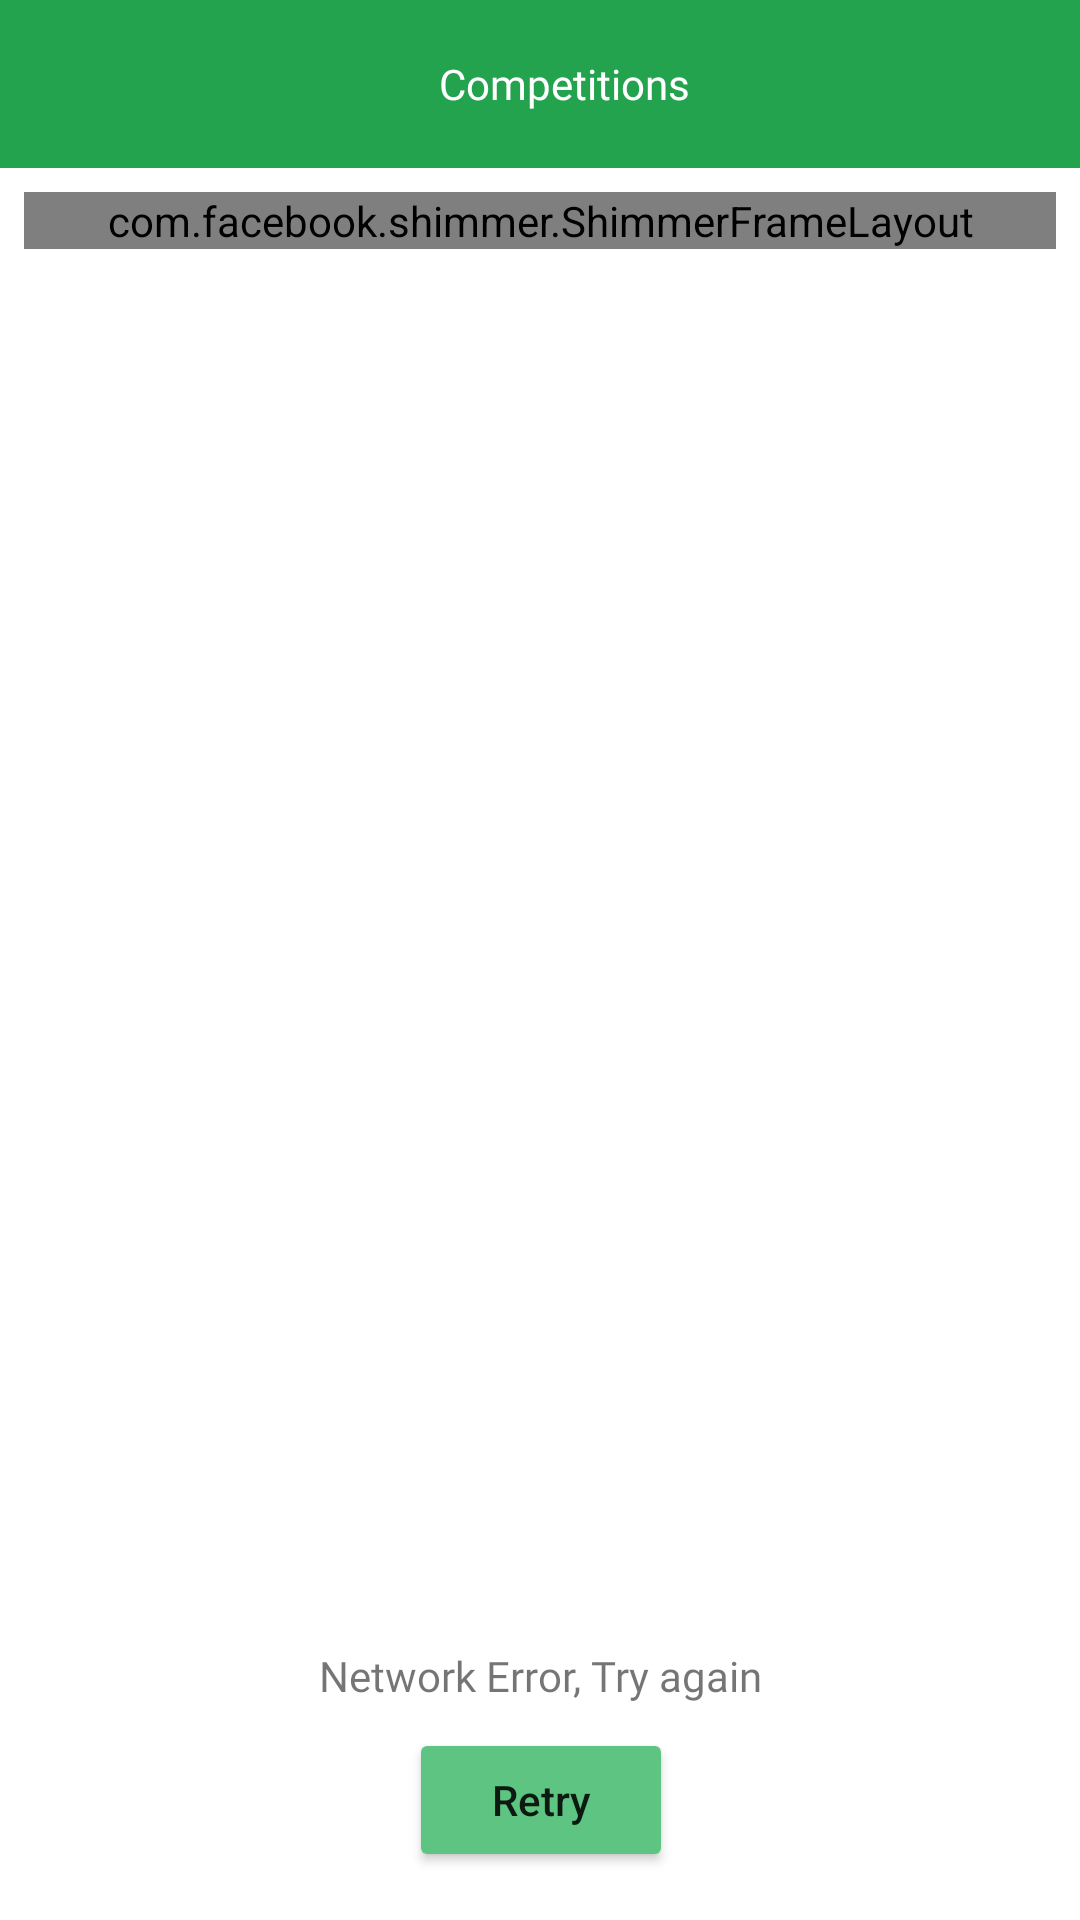

Write the Android layout XML for this screen, with the resource values it uses.
<!-- AndroidManifest.xml: application theme Theme.MAONTestApplication -->
<!-- res/layout/main_fragment.xml -->
<?xml version="1.0" encoding="utf-8"?>
<androidx.constraintlayout.widget.ConstraintLayout xmlns:android="http://schemas.android.com/apk/res/android"
    xmlns:app="http://schemas.android.com/apk/res-auto"
    xmlns:tools="http://schemas.android.com/tools"
    android:id="@+id/main"
    android:layout_width="match_parent"
    android:layout_height="match_parent"
    tools:context=".ui.main.MainFragment">


    <androidx.appcompat.widget.Toolbar
        android:id="@+id/toolbar2"
        android:layout_width="match_parent"
        android:layout_height="wrap_content"
        android:background="@color/default_green"
        android:minHeight="?attr/actionBarSize"
        android:theme="?attr/actionBarTheme"
        app:layout_constraintEnd_toEndOf="parent"
        app:layout_constraintStart_toStartOf="parent"
        app:layout_constraintTop_toTopOf="parent">

        <androidx.constraintlayout.widget.ConstraintLayout
            android:layout_width="match_parent"
            android:layout_height="match_parent">
            <TextView
                android:id="@+id/textView2"
                android:layout_width="wrap_content"
                android:layout_height="wrap_content"
                android:fontFamily="@font/lato_bold"
                android:text="@string/competitions"
                android:textColor="@color/white"
                app:layout_constraintBottom_toBottomOf="parent"
                app:layout_constraintEnd_toEndOf="parent"
                app:layout_constraintStart_toStartOf="parent"
                app:layout_constraintTop_toTopOf="parent" />

        </androidx.constraintlayout.widget.ConstraintLayout>
    </androidx.appcompat.widget.Toolbar>

    <com.facebook.shimmer.ShimmerFrameLayout
        android:id="@+id/shimmerView"
        android:layout_width="0dp"
        android:layout_height="wrap_content"
        android:layout_marginStart="8dp"
        android:layout_marginTop="8dp"
        android:layout_marginEnd="8dp"
        app:layout_constraintEnd_toEndOf="parent"
        app:layout_constraintStart_toStartOf="parent"
        app:layout_constraintTop_toBottomOf="@+id/toolbar2"
        app:shimmer_auto_start="true">

        <LinearLayout
            android:id="@+id/loadingView"
            android:layout_width="match_parent"
            android:layout_height="wrap_content"
            android:orientation="vertical">

            <TextView
                android:layout_width="match_parent"
                android:layout_height="wrap_content"
                android:background="@color/ash"
                tools:text="@string/some_text_to_indicate_loading" />

            <TextView
                android:layout_width="match_parent"
                android:layout_height="wrap_content"
                android:background="@color/ash"
                tools:text="@string/some_more_text" />

            <TextView
                android:layout_width="match_parent"
                android:background="@color/ash"
                android:layout_height="wrap_content"
                tools:text="@string/text_data" />
        </LinearLayout>
    </com.facebook.shimmer.ShimmerFrameLayout>


    <androidx.recyclerview.widget.RecyclerView
        android:visibility="gone"
        android:id="@+id/recyclerView"
        android:layout_width="match_parent"
        android:layout_height="0dp"
        android:layout_marginStart="8dp"
        android:layout_marginEnd="8dp"
        android:layout_marginBottom="16dp"
        app:layout_constraintBottom_toBottomOf="parent"
        app:layout_constraintEnd_toEndOf="parent"
        app:layout_constraintStart_toStartOf="parent"
        app:layout_constraintTop_toBottomOf="@+id/toolbar2"
        tools:itemCount="10"
        tools:layoutManager="GridLayoutManager"
        tools:listitem="@layout/recycler_item_competition"
        tools:spanCount="3" />

    <androidx.constraintlayout.widget.ConstraintLayout
        android:id="@+id/errorView"
        android:layout_width="wrap_content"
        android:layout_height="wrap_content"
        app:layout_constraintBottom_toBottomOf="parent"
        app:layout_constraintEnd_toEndOf="parent"
        app:layout_constraintStart_toStartOf="parent">

        <Button
            android:id="@+id/retryButton"
            android:layout_width="wrap_content"
            android:layout_height="wrap_content"
            android:layout_marginBottom="16dp"
            android:textAllCaps="false"
            android:text="@string/retry"
            android:theme="@style/Button.Theme_Green"
            app:layout_constraintBottom_toBottomOf="parent"
            app:layout_constraintEnd_toEndOf="parent"
            app:layout_constraintStart_toStartOf="parent" />

        <TextView
            android:id="@+id/textView"
            android:layout_width="wrap_content"
            android:layout_height="wrap_content"
            android:layout_marginBottom="8dp"
            android:text="@string/network_error_try_again"
            android:textSize="@dimen/text_size_default"
            android:fontFamily="@font/lato_bold"
            app:layout_constraintBottom_toTopOf="@+id/retryButton"
            app:layout_constraintEnd_toEndOf="@+id/retryButton"
            app:layout_constraintStart_toStartOf="@+id/retryButton" />

    </androidx.constraintlayout.widget.ConstraintLayout>

</androidx.constraintlayout.widget.ConstraintLayout>
<!-- res/layout/recycler_item_competition.xml (included above) -->
<?xml version="1.0" encoding="utf-8"?>
<LinearLayout
    xmlns:android="http://schemas.android.com/apk/res/android"
    xmlns:app="http://schemas.android.com/apk/res-auto"
    xmlns:tools="http://schemas.android.com/tools"
    android:layout_width="match_parent"
    android:layout_height="wrap_content">


    <androidx.cardview.widget.CardView
        android:layout_width="match_parent"
        android:layout_height="@dimen/dp110"
        android:layout_marginBottom="16dp"
        android:layout_marginTop="16dp"
        android:layout_marginStart="8dp"
        android:layout_marginEnd="8dp"
        android:elevation="12dp"
        android:background="@color/white"
        app:cardCornerRadius="4dp">

        <androidx.constraintlayout.widget.ConstraintLayout
            android:id="@+id/parentLayout"
            android:layout_width="match_parent"
            android:layout_height="match_parent">


            <TextView
                android:id="@+id/tvLeagueName"
                android:layout_width="0dp"
                android:maxLines="1"
                android:layout_height="wrap_content"
                android:gravity="center"
                android:layout_marginStart="16dp"
                android:layout_marginTop="16dp"
                android:layout_marginEnd="16dp"
                android:fontFamily="@font/lato_bold"
                tools:text="LeagueName"
                android:textSize="@dimen/text_size_default"
                app:layout_constraintEnd_toEndOf="parent"
                app:layout_constraintStart_toStartOf="parent"
                app:layout_constraintTop_toTopOf="parent" />

            <TextView
                android:id="@+id/tvCountry"
                android:layout_width="0dp"
                android:layout_height="wrap_content"
                android:layout_marginTop="8dp"
                android:gravity="center"
                android:fontFamily="@font/lato"
                tools:text="Country"
                android:textSize="@dimen/text_size_default"
                app:layout_constraintEnd_toEndOf="@+id/tvLeagueName"
                app:layout_constraintStart_toStartOf="@+id/tvLeagueName"
                app:layout_constraintTop_toBottomOf="@+id/tvLeagueName" />

            <LinearLayout
                android:layout_width="0dp"
                android:gravity="center"
                android:layout_height="wrap_content"
                android:orientation="horizontal"
                android:layout_marginTop="16dp"
                android:layout_marginBottom="16dp"
                android:layout_marginStart="16dp"
                android:layout_marginEnd="16dp"
                app:layout_constraintBottom_toBottomOf="parent"
                app:layout_constraintEnd_toEndOf="@+id/tvCountry"
                app:layout_constraintStart_toStartOf="@+id/tvCountry"
                app:layout_constraintTop_toBottomOf="@+id/tvCountry">

                <TextView
                    android:layout_width="wrap_content"
                    android:layout_height="wrap_content"
                    tools:text="Start date"
                    android:textSize="@dimen/text_size_small"
                    android:fontFamily="@font/lato_bold"/>

                <TextView
                    android:id="@+id/tvStartDate"
                    android:layout_width="wrap_content"
                    android:layout_height="wrap_content"
                    tools:text="Start date"
                    android:textSize="@dimen/text_size_small"
                    android:fontFamily="@font/lato"/>

            </LinearLayout>

        </androidx.constraintlayout.widget.ConstraintLayout>
    </androidx.cardview.widget.CardView>
</LinearLayout>
<!-- resources referenced by this layout -->
<resources>
  <color name="ash">#B7B7B7</color>
  <color name="default_green">#24A34E</color>
  <color name="white">#FFFFFFFF</color>
  <dimen name="dp110">110dp</dimen>
  <dimen name="text_size_default">14sp</dimen>
  <dimen name="text_size_small">12sp</dimen>
  <string name="competitions">Competitions</string>
  <string name="network_error_try_again">Network Error, Try again</string>
  <string name="retry">Retry</string>
  <string name="some_more_text">Some more text</string>
  <string name="some_text_to_indicate_loading">Some text to indicate loading...</string>
  <string name="text_data">Text data</string>
  <style name="Button.Theme_Green" parent="Theme.AppCompat.Light.DarkActionBar">
          
          <item name="colorButtonNormal">@color/light_green</item>
      </style>
  <style name="Theme.MAONTestApplication" parent="Theme.MaterialComponents.DayNight.NoActionBar">
          
          <item name="colorPrimary">@color/purple_500</item>
          <item name="colorPrimaryVariant">@color/purple_700</item>
          <item name="colorOnPrimary">@color/white</item>
          
          <item name="colorSecondary">@color/teal_200</item>
          <item name="colorSecondaryVariant">@color/teal_700</item>
          <item name="colorOnSecondary">@color/black</item>
          
          <item name="android:statusBarColor" tools:targetApi="l">?attr/colorPrimaryVariant</item>
          
      </style>
  <color name="light_green">#5EC481</color>
  <color name="purple_500">#FF6200EE</color>
  <color name="purple_700">#65C284</color>
  <color name="teal_200">#FF03DAC5</color>
  <color name="teal_700">#FF018786</color>
  <color name="black">#FF000000</color>
</resources>
